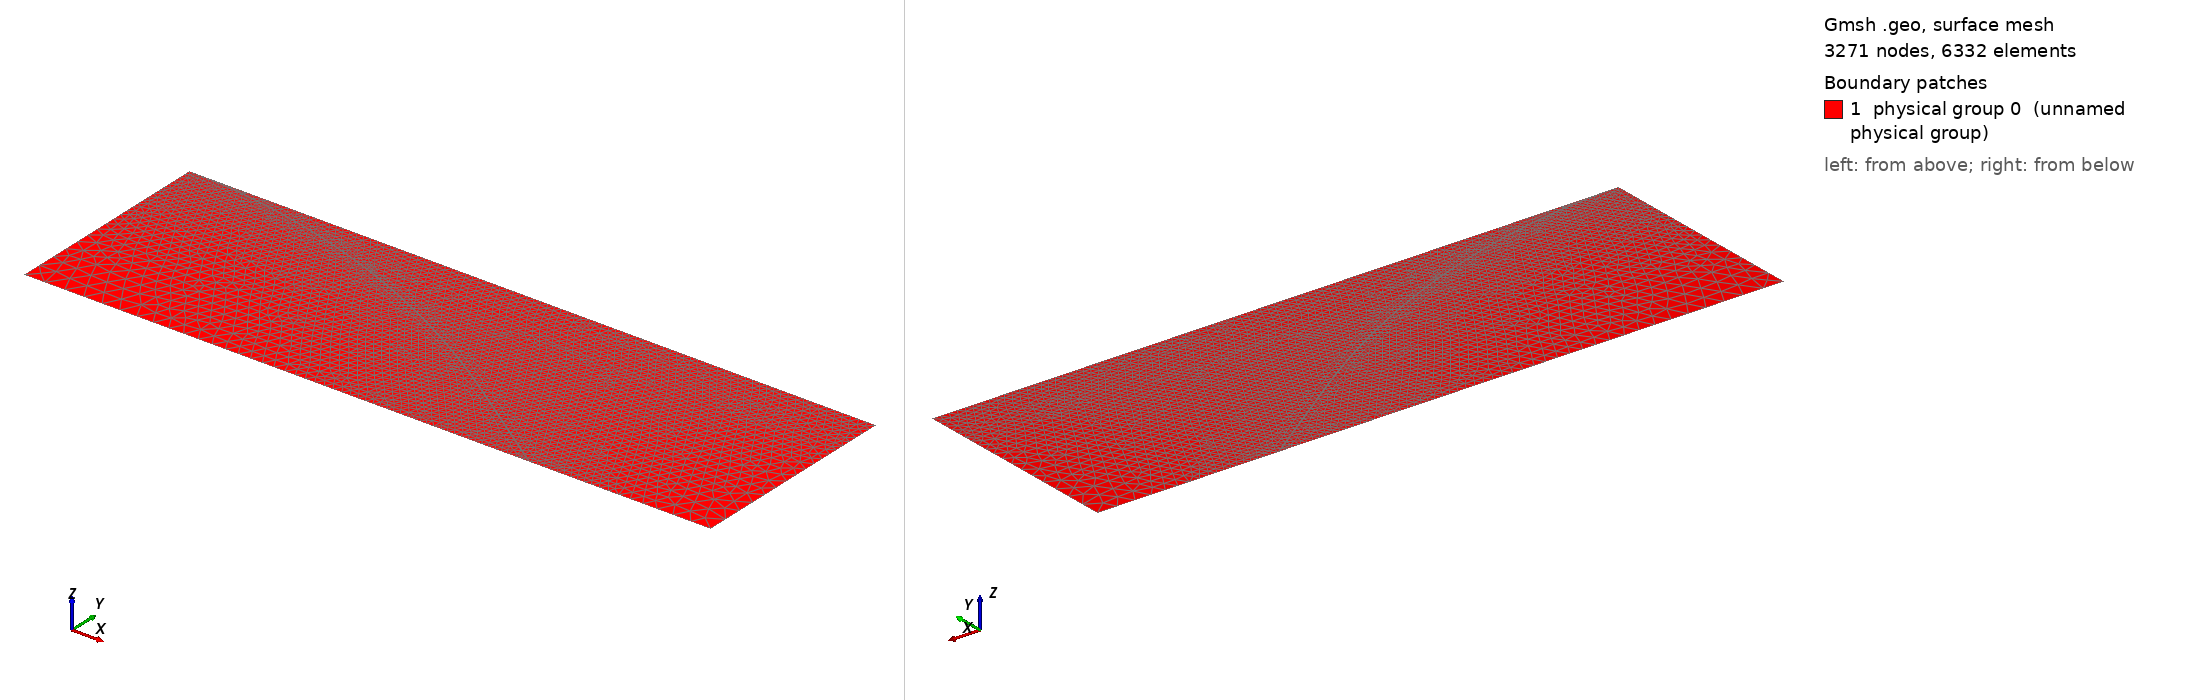

Gmsh geometry script, surface-meshed: 3271 nodes, 6332 surface elements. Boundary patches (legend numbers): 1 physical group 0 (unnamed physical group). Left view from above one corner, right view from below the opposite corner. Legend entries are the model's physical surfaces. The drawing asked Gmsh for element sizes between 1% and 20% of the model's largest extent; the script's own settings can give other sizes.

=== only_initial_mesh.geo (drawn) ===
// Write resolutions
lc_normal     = 25000.000000;
lc_top        = 10000.000000;
lc_interface  = 1100.000000;
lc_litho      = 10000.000000;
lc_left_corner= 100.000000;

// Write subduction interface points
Point(1) = {0.000000,-0.000000,0.000000,lc_left_corner};
Point(2) = {12000.000000,-500.000000,0.000000,lc_left_corner};
Point(3) = {24000.000000,-1200.000000,0.000000,lc_left_corner};
Point(4) = {36000.000000,-2100.000000,0.000000,lc_interface};
Point(5) = {48000.000000,-3200.000000,0.000000,lc_interface};
Point(6) = {60000.000000,-4500.000000,0.000000,lc_interface};
Point(7) = {72000.000000,-6000.000000,0.000000,lc_interface};
Point(8) = {84000.000000,-7700.000000,0.000000,lc_interface};
Point(9) = {96000.000000,-9600.000000,0.000000,lc_interface};
Point(10) = {108000.000000,-11700.000000,0.000000,lc_interface};
Point(11) = {120000.000000,-14000.000000,0.000000,lc_interface};
Point(12) = {132000.000000,-16500.000000,0.000000,lc_interface};
Point(13) = {144000.000000,-19200.000000,0.000000,lc_interface};
Point(14) = {156000.000000,-22100.000000,0.000000,lc_interface};
Point(15) = {168000.000000,-25200.000000,0.000000,lc_interface};
Point(16) = {180000.000000,-28500.000000,0.000000,lc_interface};
Point(17) = {192000.000000,-32000.000000,0.000000,lc_interface};
Point(18) = {204000.000000,-35700.000000,0.000000,lc_interface};
Point(19) = {216000.000000,-39600.000000,0.000000,lc_interface};
Point(20) = {228000.000000,-43700.000000,0.000000,lc_interface};
Point(21) = {240000.000000,-48000.000000,0.000000,lc_interface};
Point(22) = {252000.000000,-52500.000000,0.000000,lc_interface};
Point(23) = {264000.000000,-57200.000000,0.000000,lc_interface};
Point(24) = {276000.000000,-62100.000000,0.000000,lc_interface};
Point(25) = {288000.000000,-67200.000000,0.000000,lc_interface};
Point(26) = {300000.000000,-72500.000000,0.000000,lc_interface};
Point(27) = {312000.000000,-78000.000000,0.000000,lc_interface};
Point(28) = {324000.000000,-83700.000000,0.000000,lc_interface};
Point(29) = {336000.000000,-89600.000000,0.000000,lc_interface};
Point(30) = {348000.000000,-95700.000000,0.000000,lc_interface};
Point(31) = {360000.000000,-102000.000000,0.000000,lc_interface};
Point(32) = {372000.000000,-108500.000000,0.000000,lc_interface};
Point(33) = {384000.000000,-115200.000000,0.000000,lc_interface};
Point(34) = {396000.000000,-122100.000000,0.000000,lc_interface};
Point(35) = {408000.000000,-129200.000000,0.000000,lc_interface};
Point(36) = {420000.000000,-136500.000000,0.000000,lc_interface};
Point(37) = {432000.000000,-144000.000000,0.000000,lc_interface};
Point(38) = {444000.000000,-151700.000000,0.000000,lc_interface};
Point(39) = {456000.000000,-159600.000000,0.000000,lc_interface};
Point(40) = {468000.000000,-167700.000000,0.000000,lc_interface};
Point(41) = {480000.000000,-176000.000000,0.000000,lc_interface};
Point(42) = {492000.000000,-184300.000000,0.000000,lc_interface};
Point(43) = {504000.000000,-192600.000000,0.000000,lc_interface};
Point(44) = {516000.000000,-200900.000000,0.000000,lc_interface};
Point(45) = {528000.000000,-209200.000000,0.000000,lc_interface};
Point(46) = {540000.000000,-217500.000000,0.000000,lc_interface};
Point(47) = {552000.000000,-225800.000000,0.000000,lc_interface};
Point(48) = {564000.000000,-234100.000000,0.000000,lc_interface};
Point(49) = {576000.000000,-242400.000000,0.000000,lc_interface};
Point(50) = {588000.000000,-250700.000000,0.000000,lc_interface};

// Add anchor points for domain
Point(51) = {0.000000,-250700.000000,0.000000,lc_normal};
Point(52) = {800000.000000,-0.000000,0.000000,lc_top};
Point(53) = {800000.000000,-50000.000000,0.000000,lc_litho};
Point(54) = {800000.000000,-250700.000000,0.000000,lc_normal};

// Write channel interface points
Point(55) = {20599.978859,0.000000,0.000000,lc_left_corner};
Point(56) = {24066.519011,-202.214842,0.000000,lc_left_corner};
Point(57) = {36083.045480,-1103.454242,0.000000,lc_left_corner};
Point(58) = {48099.503719,-2204.962810,0.000000,lc_interface};
Point(59) = {60115.880700,-3506.736861,0.000000,lc_interface};
Point(60) = {72132.163720,-5008.772099,0.000000,lc_interface};
Point(61) = {84148.340453,-6711.063647,0.000000,lc_interface};
Point(62) = {96164.398987,-8613.606076,0.000000,lc_interface};
Point(63) = {108180.327869,-10716.393443,0.000000,lc_interface};
Point(64) = {120196.116135,-13019.419324,0.000000,lc_interface};
Point(65) = {132211.753347,-15522.676860,0.000000,lc_interface};
Point(66) = {144227.229616,-18226.158790,0.000000,lc_interface};
Point(67) = {156242.535625,-21129.857500,0.000000,lc_interface};
Point(68) = {168257.662651,-24233.765060,0.000000,lc_interface};
Point(69) = {180272.602572,-27537.873274,0.000000,lc_interface};
Point(70) = {192287.347886,-31042.173715,0.000000,lc_interface};
Point(71) = {204301.891705,-34746.657775,0.000000,lc_interface};
Point(72) = {216316.227766,-38651.316702,0.000000,lc_interface};
Point(73) = {228330.350425,-42756.141644,0.000000,lc_interface};
Point(74) = {240344.254649,-47061.123684,0.000000,lc_interface};
Point(75) = {248181.258702,-50000.000000,0.000000,lc_interface};
Point(76) = {252357.936012,-51566.253883,0.000000,lc_interface};
Point(77) = {264371.390676,-56271.523309,0.000000,lc_interface};
Point(78) = {276384.615385,-61176.923077,0.000000,lc_interface};
Point(79) = {288397.607438,-66282.444375,0.000000,lc_interface};
Point(80) = {300410.364677,-71588.078495,0.000000,lc_interface};
Point(81) = {312422.885465,-77093.816860,0.000000,lc_interface};
Point(82) = {324435.168661,-82799.651047,0.000000,lc_interface};
Point(83) = {336447.213595,-88705.572809,0.000000,lc_interface};
Point(84) = {348459.020052,-94811.574093,0.000000,lc_interface};
Point(85) = {360470.588235,-101117.647059,0.000000,lc_interface};
Point(86) = {372481.918750,-107623.784091,0.000000,lc_interface};
Point(87) = {384493.012572,-114329.977814,0.000000,lc_interface};
Point(88) = {396503.871026,-121236.221099,0.000000,lc_interface};
Point(89) = {408514.495755,-128342.507074,0.000000,lc_interface};
Point(90) = {420524.888703,-135648.829130,0.000000,lc_interface};
Point(91) = {432535.052081,-143155.180924,0.000000,lc_interface};
Point(92) = {444544.988351,-150861.556384,0.000000,lc_interface};
Point(93) = {456554.700196,-158767.949706,0.000000,lc_interface};
Point(94) = {468564.190505,-166874.355358,0.000000,lc_interface};
Point(95) = {480568.853535,-175177.561154,0.000000,lc_interface};
Point(96) = {492568.853535,-183477.561154,0.000000,lc_interface};
Point(97) = {504568.853535,-191777.561154,0.000000,lc_interface};
Point(98) = {516568.853535,-200077.561154,0.000000,lc_interface};
Point(99) = {528568.853535,-208377.561154,0.000000,lc_interface};
Point(100) = {540568.853535,-216677.561154,0.000000,lc_interface};
Point(101) = {552568.853535,-224977.561154,0.000000,lc_interface};
Point(102) = {564568.853535,-233277.561154,0.000000,lc_interface};
Point(103) = {576568.853535,-241577.561154,0.000000,lc_interface};
Point(104) = {589757.921746,-250700.000000,0.000000,lc_interface};

// Make lines for left box domain
Line(1) = {1,55};
Line(2) = {55,52};
Line(3) = {52,53};
Line(4) = {53,54};
Line(5) = {54,104};
Line(6) = {104,50};
Line(7) = {50,51};
Line(8) = {51,1};

// Make lines for interface
Line(9) = {1,2};
Line(10) = {2,3};
Line(11) = {3,4};
Line(12) = {4,5};
Line(13) = {5,6};
Line(14) = {6,7};
Line(15) = {7,8};
Line(16) = {8,9};
Line(17) = {9,10};
Line(18) = {10,11};
Line(19) = {11,12};
Line(20) = {12,13};
Line(21) = {13,14};
Line(22) = {14,15};
Line(23) = {15,16};
Line(24) = {16,17};
Line(25) = {17,18};
Line(26) = {18,19};
Line(27) = {19,20};
Line(28) = {20,21};
Line(29) = {21,22};
Line(30) = {22,23};
Line(31) = {23,24};
Line(32) = {24,25};
Line(33) = {25,26};
Line(34) = {26,27};
Line(35) = {27,28};
Line(36) = {28,29};
Line(37) = {29,30};
Line(38) = {30,31};
Line(39) = {31,32};
Line(40) = {32,33};
Line(41) = {33,34};
Line(42) = {34,35};
Line(43) = {35,36};
Line(44) = {36,37};
Line(45) = {37,38};
Line(46) = {38,39};
Line(47) = {39,40};
Line(48) = {40,41};
Line(49) = {41,42};
Line(50) = {42,43};
Line(51) = {43,44};
Line(52) = {44,45};
Line(53) = {45,46};
Line(54) = {46,47};
Line(55) = {47,48};
Line(56) = {48,49};
Line(57) = {49,50};

// Make lines for channel interface
Line(59) = {55,56};
Line(60) = {56,57};
Line(61) = {57,58};
Line(62) = {58,59};
Line(63) = {59,60};
Line(64) = {60,61};
Line(65) = {61,62};
Line(66) = {62,63};
Line(67) = {63,64};
Line(68) = {64,65};
Line(69) = {65,66};
Line(70) = {66,67};
Line(71) = {67,68};
Line(72) = {68,69};
Line(73) = {69,70};
Line(74) = {70,71};
Line(75) = {71,72};
Line(76) = {72,73};
Line(77) = {73,74};
Line(78) = {74,75};
Line(79) = {75,76};
Line(80) = {76,77};
Line(81) = {77,78};
Line(82) = {78,79};
Line(83) = {79,80};
Line(84) = {80,81};
Line(85) = {81,82};
Line(86) = {82,83};
Line(87) = {83,84};
Line(88) = {84,85};
Line(89) = {85,86};
Line(90) = {86,87};
Line(91) = {87,88};
Line(92) = {88,89};
Line(93) = {89,90};
Line(94) = {90,91};
Line(95) = {91,92};
Line(96) = {92,93};
Line(97) = {93,94};
Line(98) = {94,95};
Line(99) = {95,96};
Line(100) = {96,97};
Line(101) = {97,98};
Line(102) = {98,99};
Line(103) = {99,100};
Line(104) = {100,101};
Line(105) = {101,102};
Line(106) = {102,103};
Line(107) = {103,104};
Line(108) = {75,53};

// Add flag for prescribed velocities
Physical Line(101) = {9,10,11,12,13,14,15,16,17,18,19,20,21,22,23,24,25,26,27,28,29,30,31,32,33,34,35,36,37,38,39,40,41,42,43,44,45,46,47,48,49,50,51,52,53,54,55,56,57};

// Add flags for subduction channel
Physical Line(102) = {59,60,61,62,63,64,65,66,67,68,69,70,71,72,73,74,75,76,77,78};

Physical Line(103) = {79,80,81,82,83,84,85,86,87,88,89,90,91,92,93,94,95,96,97,98,99,100,101,102,103,104,105,106,107};

// Add flag for bottom overriding plate
Physical Line(104) = {108};

// Add flag for top boundary
Physical Line(111) = {1,2};

// Add flag for right boundary
Physical Line(112) = {3,4};

// Add flag for bottom boundary
Physical Line(113) = {5,6,7};

// Add flag for left boundary
Physical Line(114) = {8};

Line Loop(10) = {-8,-7,-57,-56,-55,-54,-53,-52,-51,-50,-49,-48,-47,-46,-45,-44,-43,-42,-41,-40,-39,-38,-37,-36,-35,-34,-33,-32,-31,-30,-29,-28,-27,-26,-25,-24,-23,-22,-21,-20,-19,-18,-17,-16,-15,-14,-13,-12,-11,-10,-9};

Line Loop(20) = {9,10,11,12,13,14,15,16,17,18,19,20,21,22,23,24,25,26,27,28,29,30,31,32,33,34,35,36,37,38,39,40,41,42,43,44,45,46,47,48,49,50,51,52,53,54,55,56,57,-6,-107,-106,-105,-104,-103,-102,-101,-100,-99,-98,-97,-96,-95,-94,-93,-92,-91,-90,-89,-88,-87,-86,-85,-84,-83,-82,-81,-80,-79,-78,-77,-76,-75,-74,-73,-72,-71,-70,-69,-68,-67,-66,-65,-64,-63,-62,-61,-60,-59,-1};

Line Loop(30) = {59,60,61,62,63,64,65,66,67,68,69,70,71,72,73,74,75,76,77,78,108,-3,-2};

Line Loop(40) = {79,80,81,82,83,84,85,86,87,88,89,90,91,92,93,94,95,96,97,98,99,100,101,102,103,104,105,106,107,-5,-4,-108};

// Make plane surface
Plane Surface(1000000) = {10};
Plane Surface(2000000) = {20};
Plane Surface(3000000) = {30};
Plane Surface(4000000) = {40};

// Make physical surface
Physical Surface(0) = {1000000,2000000,3000000,4000000};

MeshAlgorithm Surface{2000000} = 3; // only initial mesh to not insert any nodes!
